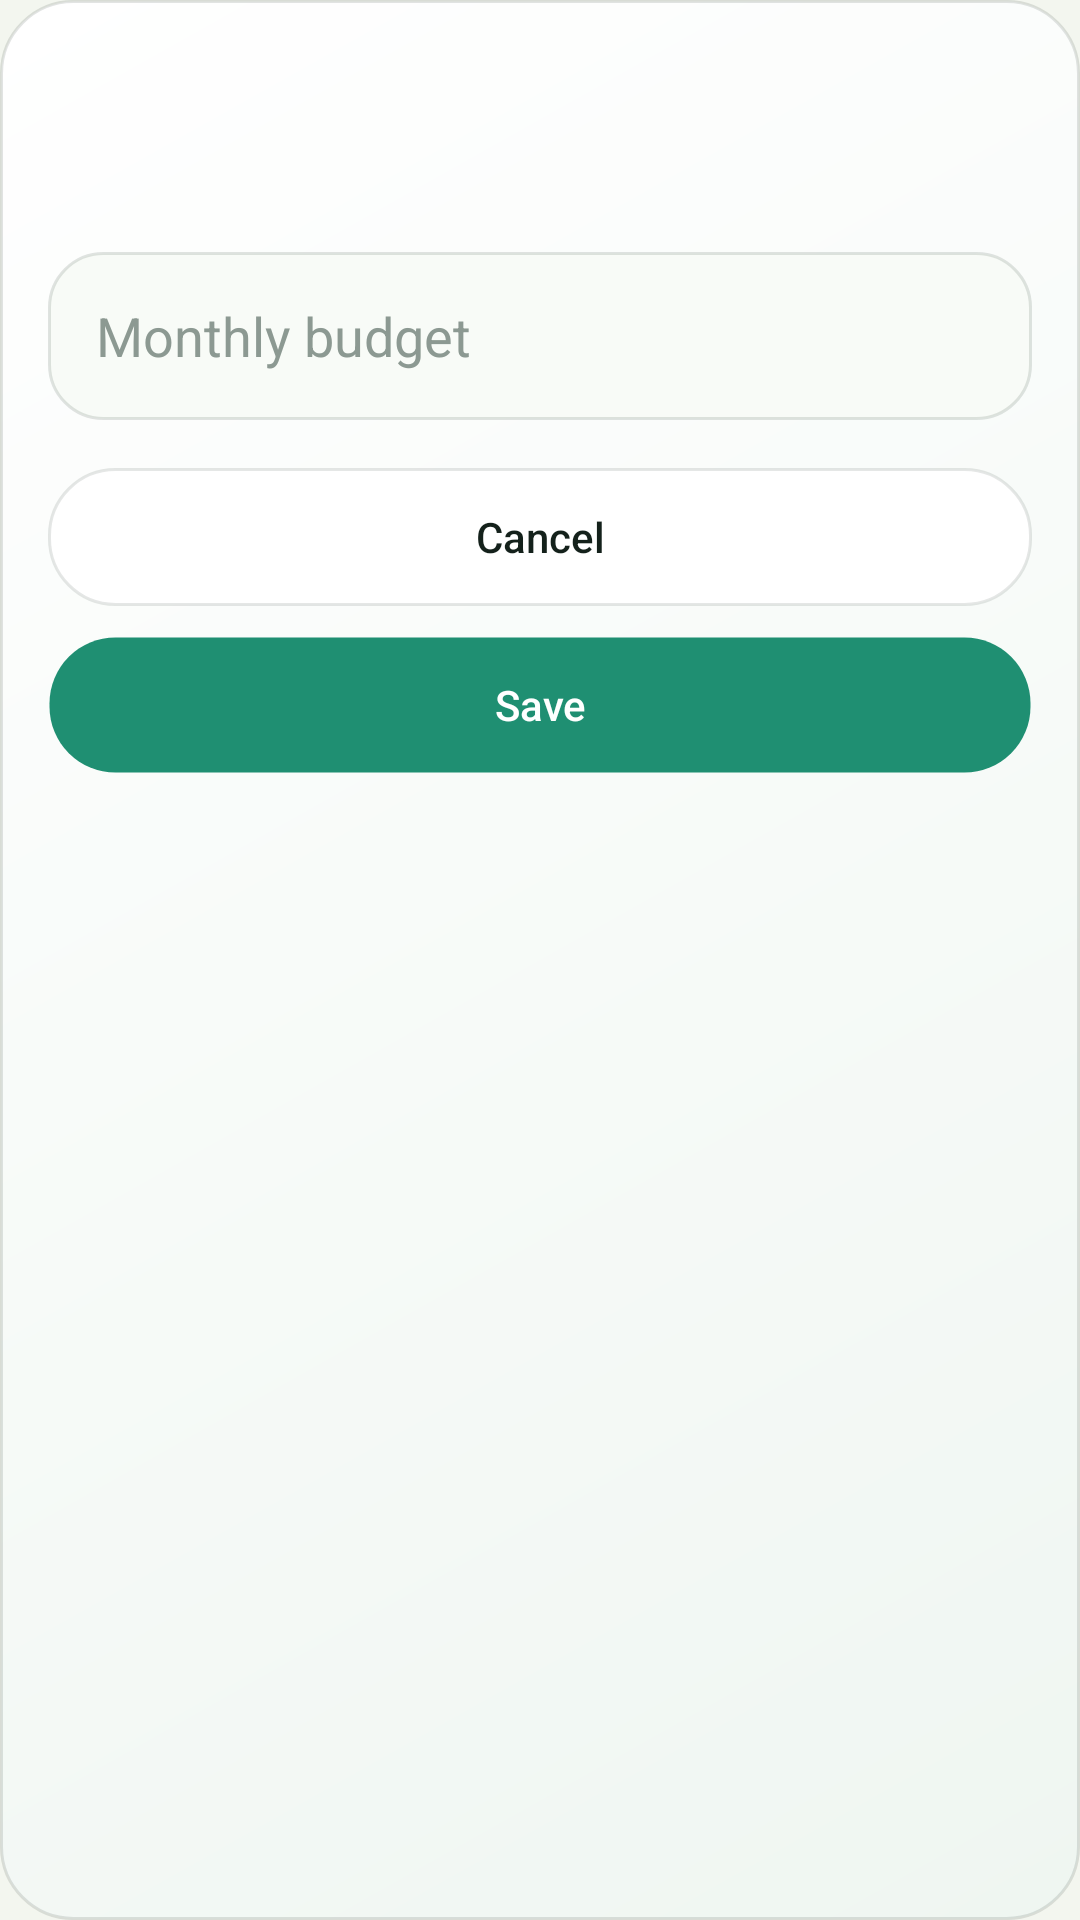

Produce the Android XML layout that renders to this screen, including the resource entries it uses.
<!-- AndroidManifest.xml: application theme Theme.MoneyManager -->
<!-- res/layout/dialog_category_budget.xml -->
<?xml version="1.0" encoding="utf-8"?>
<LinearLayout xmlns:android="http://schemas.android.com/apk/res/android"
    xmlns:app="http://schemas.android.com/apk/res-auto"
    xmlns:tools="http://schemas.android.com/tools"
    android:layout_width="match_parent"
    android:layout_height="wrap_content"
    android:background="@drawable/bg_home_balance_card"
    android:orientation="vertical"
    android:padding="16dp">

    <TextView
        android:id="@+id/tvCategoryBudgetTitle"
        android:layout_width="wrap_content"
        android:layout_height="wrap_content"
        android:textColor="@color/text_primary"
        android:textSize="20sp"
        android:textStyle="bold"
        tools:text="Budget: Groceries" />

    <TextView
        android:id="@+id/tvCategoryBudgetSpent"
        android:layout_width="match_parent"
        android:layout_height="wrap_content"
        android:layout_marginTop="8dp"
        android:textColor="@color/text_secondary"
        android:textSize="14sp"
        tools:text="Spent in selected month: 120.00 EUR" />

    <EditText
        android:id="@+id/etCategoryBudgetAmount"
        android:layout_width="match_parent"
        android:layout_height="56dp"
        android:layout_marginTop="14dp"
        android:background="@drawable/bg_input_surface"
        android:backgroundTint="@null"
        android:gravity="center_vertical"
        android:hint="@string/category_budget_hint"
        android:inputType="numberDecimal"
        android:paddingStart="16dp"
        android:paddingEnd="16dp"
        android:textColor="@color/text_primary"
        android:textColorHint="@color/text_hint" />

    <LinearLayout
        android:layout_width="match_parent"
        android:layout_height="wrap_content"
        android:layout_marginTop="16dp"
        android:orientation="vertical">

        <Button
            android:id="@+id/btnCancelCategoryBudgetDialog"
            android:layout_width="match_parent"
            android:layout_height="46dp"
            android:background="@drawable/bg_button_light"
            android:backgroundTint="@null"
            app:backgroundTint="@null"
            android:fontFamily="sans-serif-medium"
            android:paddingStart="18dp"
            android:paddingEnd="18dp"
            android:text="@string/cancel"
            android:textAllCaps="false"
            android:textColor="@color/button_text_dark" />

        <Button
            android:id="@+id/btnDeleteCategoryBudgetDialog"
            android:layout_width="match_parent"
            android:layout_height="46dp"
            android:layout_marginTop="10dp"
            android:background="@drawable/bg_button_light"
            android:backgroundTint="@null"
            app:backgroundTint="@null"
            android:fontFamily="sans-serif-medium"
            android:paddingStart="18dp"
            android:paddingEnd="18dp"
            android:text="@string/delete_budget"
            android:textAllCaps="false"
            android:textColor="@color/button_text_dark"
            android:visibility="gone" />

        <Button
            android:id="@+id/btnSaveCategoryBudgetDialog"
            android:layout_width="match_parent"
            android:layout_height="46dp"
            android:layout_marginTop="10dp"
            android:background="@drawable/bg_button_dark"
            android:backgroundTint="@null"
            app:backgroundTint="@null"
            android:fontFamily="sans-serif-medium"
            android:paddingStart="18dp"
            android:paddingEnd="18dp"
            android:text="@string/save_changes"
            android:textAllCaps="false"
            android:textColor="@color/button_text_light" />
    </LinearLayout>

</LinearLayout>
<!-- resources referenced by this layout -->
<resources>
  <color name="button_text_dark">#FF14211B</color>
  <color name="button_text_light">#FFFFFFFF</color>
  <color name="text_hint">#FF8C9992</color>
  <color name="text_primary">#FF14211B</color>
  <color name="text_secondary">#FF65736C</color>
  <!-- drawable bg_button_dark (drawable) -->
  <?xml version="1.0" encoding="utf-8"?>
  <ripple xmlns:android="http://schemas.android.com/apk/res/android"
      android:color="@color/button_dark_ripple">
      <item>
          <shape android:shape="rectangle">
              <solid android:color="@color/button_dark" />
              <stroke
                  android:width="1dp"
                  android:color="@color/button_dark_stroke" />
              <corners android:radius="22dp" />
          </shape>
      </item>
      <item android:id="@android:id/mask">
          <shape android:shape="rectangle">
              <solid android:color="@android:color/white" />
              <corners android:radius="22dp" />
          </shape>
      </item>
  </ripple>
  <!-- drawable bg_button_light (drawable) -->
  <?xml version="1.0" encoding="utf-8"?>
  <ripple xmlns:android="http://schemas.android.com/apk/res/android"
      android:color="@color/button_light_ripple">
      <item>
          <shape android:shape="rectangle">
              <solid android:color="@color/button_surface" />
              <stroke
                  android:width="1dp"
                  android:color="@color/button_light_stroke" />
              <corners android:radius="22dp" />
          </shape>
      </item>
      <item android:id="@android:id/mask">
          <shape android:shape="rectangle">
              <solid android:color="@android:color/white" />
              <corners android:radius="22dp" />
          </shape>
      </item>
  </ripple>
  <!-- drawable bg_home_balance_card (drawable) -->
  <?xml version="1.0" encoding="utf-8"?>
  <shape xmlns:android="http://schemas.android.com/apk/res/android"
      android:shape="rectangle">
      <gradient
          android:angle="315"
          android:endColor="@color/dashboard_card_end"
          android:startColor="@color/dashboard_card_start" />
      <stroke
          android:width="1dp"
          android:color="@color/home_line" />
      <corners android:radius="24dp" />
  </shape>
  <!-- drawable bg_input_surface (drawable) -->
  <?xml version="1.0" encoding="utf-8"?>
  <shape xmlns:android="http://schemas.android.com/apk/res/android"
      android:shape="rectangle">
      <solid android:color="@color/input_surface" />
      <stroke
          android:width="1dp"
          android:color="@color/input_stroke" />
      <corners android:radius="18dp" />
  </shape>
  <string name="cancel">Cancel</string>
  <string name="category_budget_hint">Monthly budget</string>
  <string name="delete_budget">Delete budget</string>
  <string name="save_changes">Save</string>
  <style name="Theme.MoneyManager" parent="Base.Theme.MoneyManager" />
  <color name="button_dark_ripple">#330B5F4A</color>
  <color name="button_dark">#FF1F8F72</color>
  <color name="button_dark_stroke">#00000000</color>
  <color name="button_light_ripple">#332F9D7E</color>
  <color name="button_surface">#FFFFFFFF</color>
  <color name="button_light_stroke">#1F2C3A33</color>
  <color name="dashboard_card_end">#FFEFF6F1</color>
  <color name="dashboard_card_start">#FFFFFFFF</color>
  <color name="home_line">#1F14211B</color>
  <color name="input_surface">#FFF8FBF7</color>
  <color name="input_stroke">#263A493F</color>
  <color name="app_background">#FFF3F6EF</color>
  <style name="Widget.MoneyManager.Button" parent="@android:style/Widget.Material.Button">
          <item name="android:elevation">0dp</item>
          <item name="android:stateListAnimator">@null</item>
          <item name="android:textAllCaps">false</item>
      </style>
</resources>
